Photos from the image-classification dataset "trainData" in the GitHub repository ketann26/Automatic-Circuit-Recognition. Its 3 classes are: diode, resistor, inductor.

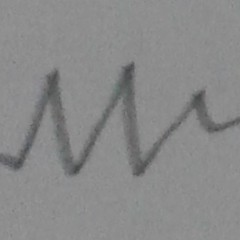
Label: resistor

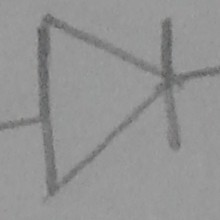
Label: diode

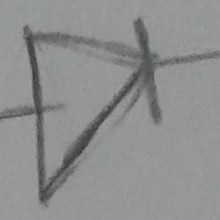
Label: diode

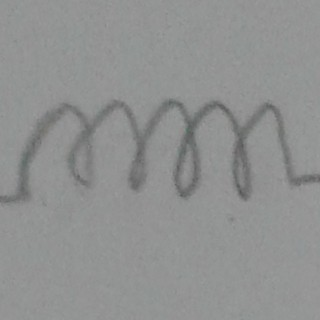
Label: inductor

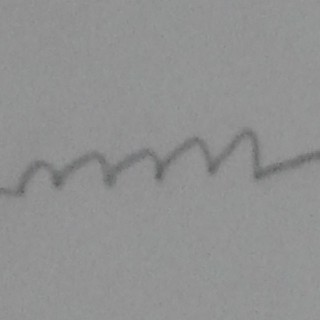
Label: inductor

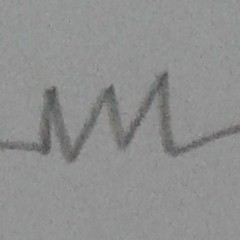
Label: resistor
